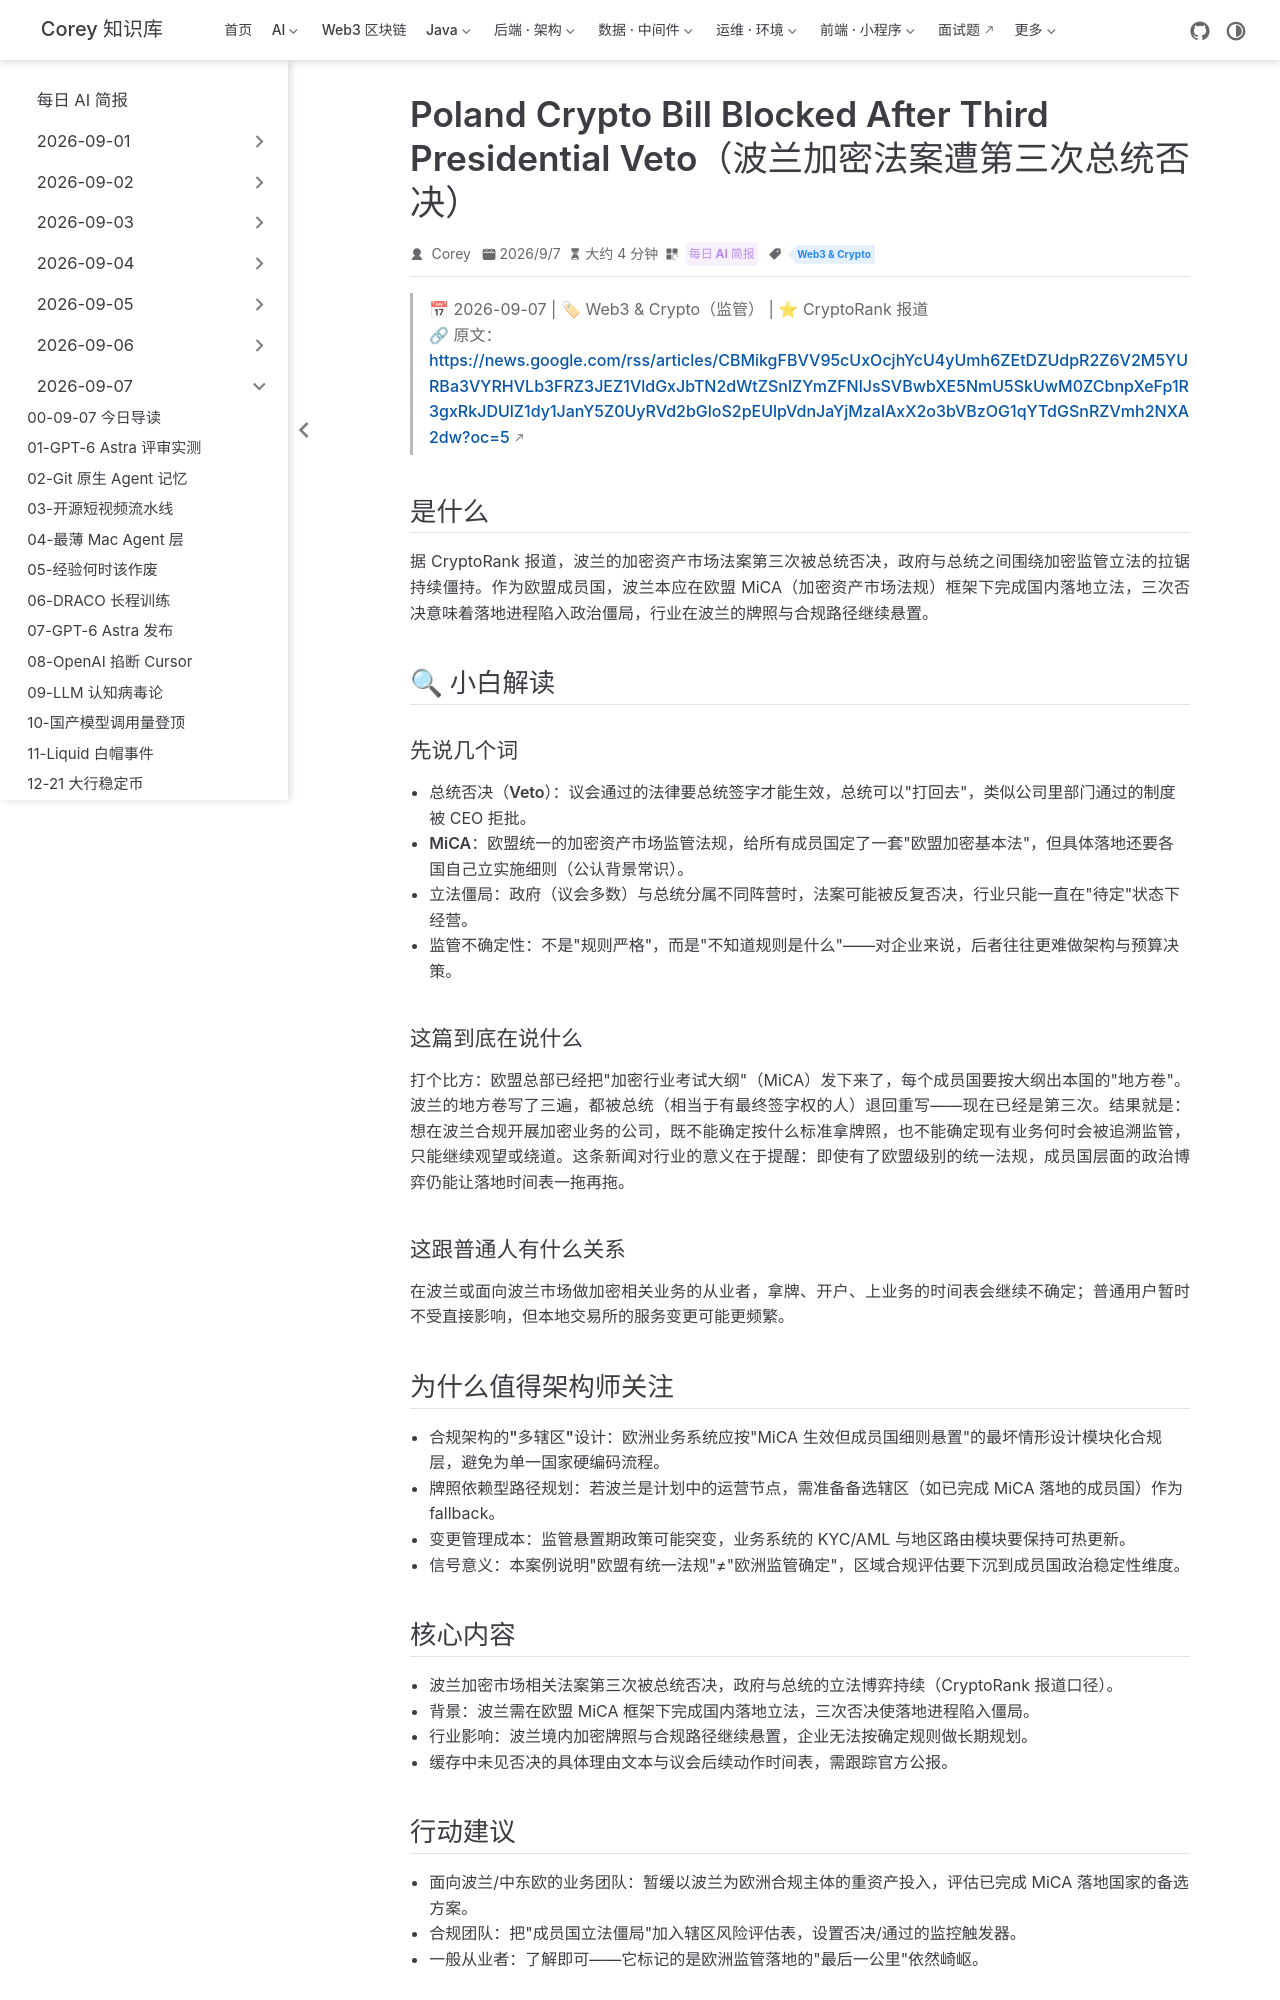

repository: code-corey/code-corey.github.io · page: News/2026-09-07/13-poland-crypto-veto.html · generator: jekyll

---
title: "Poland Crypto Bill Blocked After Third Presidential Veto（波兰加密法案遭第三次总统否决）"
shortTitle: "波兰法案三否"
sidebarGroup: "2026-09-07"
order: 13
date: 2026-09-07
category:
  - "每日 AI 简报"
tag:
  - "Web3 & Crypto"
description: "波兰加密市场法案第三次遭总统否决，国内立法僵局持续；在欧盟 MiCA 框架下成员国层面的监管不确定性成为合规规划的新变量（CryptoRank）。"
---

# Poland Crypto Bill Blocked After Third Presidential Veto（波兰加密法案遭第三次总统否决）

> 📅 2026-09-07 | 🏷 Web3 & Crypto（监管） | ⭐ CryptoRank 报道
> 🔗 原文：https://news.google.com/rss/articles/CBMikgFBVV95cUxOcjhYcU4yUmh6ZEtDZUdpR2Z6V2M5YURBa3VYRHVLb3FRZ3JEZ1VldGxJbTN2dWtZSnlZYmZFNlJsSVBwbXE5NmU5SkUwM0ZCbnpXeFp1R3gxRkJDUlZ1dy1JanY5Z0UyRVd2bGloS2pEUlpVdnJaYjMzalAxX2o3bVBzOG1qYTdGSnRZVmh2NXA2dw?oc=5

## 是什么

据 CryptoRank 报道，波兰的加密资产市场法案第三次被总统否决，政府与总统之间围绕加密监管立法的拉锯持续僵持。作为欧盟成员国，波兰本应在欧盟 MiCA（加密资产市场法规）框架下完成国内落地立法，三次否决意味着落地进程陷入政治僵局，行业在波兰的牌照与合规路径继续悬置。

## 🔍 小白解读

### 先说几个词

- **总统否决（Veto）**：议会通过的法律要总统签字才能生效，总统可以"打回去"，类似公司里部门通过的制度被 CEO 拒批。
- **MiCA**：欧盟统一的加密资产市场监管法规，给所有成员国定了一套"欧盟加密基本法"，但具体落地还要各国自己立实施细则（公认背景常识）。
- **立法僵局**：政府（议会多数）与总统分属不同阵营时，法案可能被反复否决，行业只能一直在"待定"状态下经营。
- **监管不确定性**：不是"规则严格"，而是"不知道规则是什么"——对企业来说，后者往往更难做架构与预算决策。

### 这篇到底在说什么

打个比方：欧盟总部已经把"加密行业考试大纲"（MiCA）发下来了，每个成员国要按大纲出本国的"地方卷"。波兰的地方卷写了三遍，都被总统（相当于有最终签字权的人）退回重写——现在已经是第三次。结果就是：想在波兰合规开展加密业务的公司，既不能确定按什么标准拿牌照，也不能确定现有业务何时会被追溯监管，只能继续观望或绕道。这条新闻对行业的意义在于提醒：即使有了欧盟级别的统一法规，成员国层面的政治博弈仍能让落地时间表一拖再拖。

### 这跟普通人有什么关系

在波兰或面向波兰市场做加密相关业务的从业者，拿牌、开户、上业务的时间表会继续不确定；普通用户暂时不受直接影响，但本地交易所的服务变更可能更频繁。

## 为什么值得架构师关注

- **合规架构的"多辖区"设计**：欧洲业务系统应按"MiCA 生效但成员国细则悬置"的最坏情形设计模块化合规层，避免为单一国家硬编码流程。
- **牌照依赖型路径规划**：若波兰是计划中的运营节点，需准备备选辖区（如已完成 MiCA 落地的成员国）作为 fallback。
- **变更管理成本**：监管悬置期政策可能突变，业务系统的 KYC/AML 与地区路由模块要保持可热更新。
- **信号意义**：本案例说明"欧盟有统一法规"≠"欧洲监管确定"，区域合规评估要下沉到成员国政治稳定性维度。
